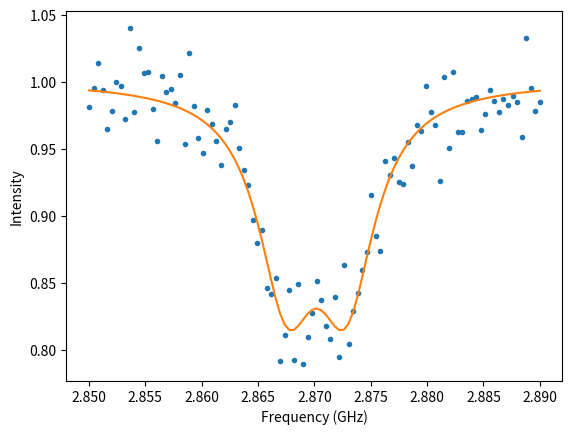

Here is the Python script that generated this plot:
'''Module that provides an improved double Lorentzian fitting.'''

import numpy as np
import matplotlib.pyplot as plt
from scipy.optimize import curve_fit

def double_dip_func(f, I0, A, width, f_center, f_delta):
    '''Double Lorentzian dip.
    f = frequency
    I0 = base intensity
    A = amplitude of dip
    f_center = center frequency
    f_delta = difference in frequency between the two dips.'''
    return I0 - A/(1 + ((f_center - 0.5*f_delta - f)/width)**2) - A/(1 + ((f_center + 0.5*f_delta - f)/width)**2)

def fit_double_dip(freq, intensity, tail=5, thresholds=[0.3, 0.5]):
    '''Fits the double dip function to the intensity vs frequency data.
    freq and intensity are the x and y data
    tail = number of pixels to take from the side as a sample for baseline and noise
    thresholds = values which have to be trespassed to count as dip. These are relative values with respect to baseline, counted from I0-A upwards.'''\
    #Checks:
    if(len(freq) != len(intensity)):
        raise Exception("ERROR: Frequency and intensity data not of same length!")
    if(len(freq) < 2*tail):
        raise Exception("ERROR: length of data must be at least two times tail length!")
    if(thresholds[0] > thresholds[1]):
        raise Exception("ERROR: First threshold must be lower than second threshold!")
    if(thresholds[0] < 0 or thresholds[0] > 1):
        raise Exception("ERROR: (First threshold) Thresholds must be between 0 and 1!")
    if(thresholds[1] < 0 or thresholds[1] > 1):
        raise Exception("ERROR: (Second threshold) Thresholds must be between 0 and 1!")
        
    #First estimates:
    #Estimate noise level
    tail_values = np.concatenate((intensity[:tail], intensity[-tail:]))
    noise_std = np.std(tail_values)
    I0_est = np.average(tail_values)
    A_est = np.max(intensity) - np.min(intensity) - 2*noise_std
    dips = []
    dip_start = 0
    in_dip = False
    
    #Calculate absolute threshold positions
    threshold_low = I0_est - (1 - thresholds[0])*A_est
    threshold_high = I0_est - (1 - thresholds[1])*A_est
    print(threshold_high)
    print(threshold_low)
    for i in range(len(freq)):
        if(in_dip):
            if(intensity[i] >= threshold_high):
                #Reached end of dip
                dips += [[dip_start, i]]
                in_dip = False
        else:
            if(intensity[i] <= threshold_low):
                #Reached start of dip
                dip_start = i
                in_dip = True
                
    print(dips)
    
    #Check number of dips found
    if(len(dips) == 0):
        #This shouldn't be possible. No dips found in this case.
        raise Exception("ERROR: Fucked up the fit, no dips found!")
    elif(len(dips) == 1):
        print("Found one dip!")
        f_dip_start = freq[dips[0][0]]
        f_dip_finish = freq[dips[0][1]]
        width_est =  (f_dip_finish - f_dip_start) * 0.5 #the 0.5 is because the width parameter is half the FWHM of the dip
        f_center_est = ( f_dip_start + f_dip_finish) * 0.5 #(Average)
        f_delta_est = 0
        #The dips are (mostly) stacked oneachother, so our previous estimation for amplitude should be half!
        A_est *= 0.5
    elif(len(dips) == 2):
        print("Found two dips!")
        f_dip_start_1 = freq[dips[0][0]]
        f_dip_finish_1 = freq[dips[0][1]]
        f_dip_start_2 = freq[dips[1][0]]
        f_dip_finish_2 = freq[dips[1][1]]
        width_est = 0.25 * (f_dip_finish_1 + f_dip_finish_2 - f_dip_start_1 - f_dip_start_2) #(Average of both widths, and divided by 2 to go from FWHM to width parameter)
        middle_1 = 0.5 * (f_dip_finish_1 + f_dip_start_1) 
        middle_2 = 0.5 * (f_dip_finish_2 + f_dip_start_2) 
        f_center_est = 0.5 * (middle_1 + middle_2) #Average of both regions
        f_delta_est = middle_2 - middle_1
    else:
        print("WARNING: I was not made for this >:[")
        width_est = 1
        f_center_est = 0
        f_delta_est = 0
    
    #Initial estimates
    p0 = [I0_est, A_est, width_est, f_center_est, f_delta_est]
    print("First estimates:", p0)
    
    #Now it's time to finetune this rough graph.
    popt, pcov = curve_fit(double_dip_func, freq, intensity, p0=p0, bounds=([0.5, 0, 0, 0, 0], [1.5, 1, np.inf, np.inf, np.inf]))
    print("Finetuned estimates:", popt)
    return popt

if __name__ == "__main__":
    noise = 0.02
    num_points = 100
    freq = np.linspace(2.85, 2.89, num_points)
    #intens = double_dip_func(freq, 1, 0.15, 0.005, 2.87, 0.007)
    intens = double_dip_func(freq, 1, 0.15, 0.003, 2.87, 0.005)
    intens += np.random.normal(0, noise, num_points)
    param = fit_double_dip(freq, intens)
    fitted_graph = double_dip_func(freq, param[0], param[1], param[2], param[3], param[4])
    
    print(param)
    
    plt.figure()
    plt.plot(freq, intens, '.')
    plt.plot(freq, fitted_graph)
    plt.xlabel("Frequency (GHz)")
    plt.ylabel("Intensity")
    plt.show()
    